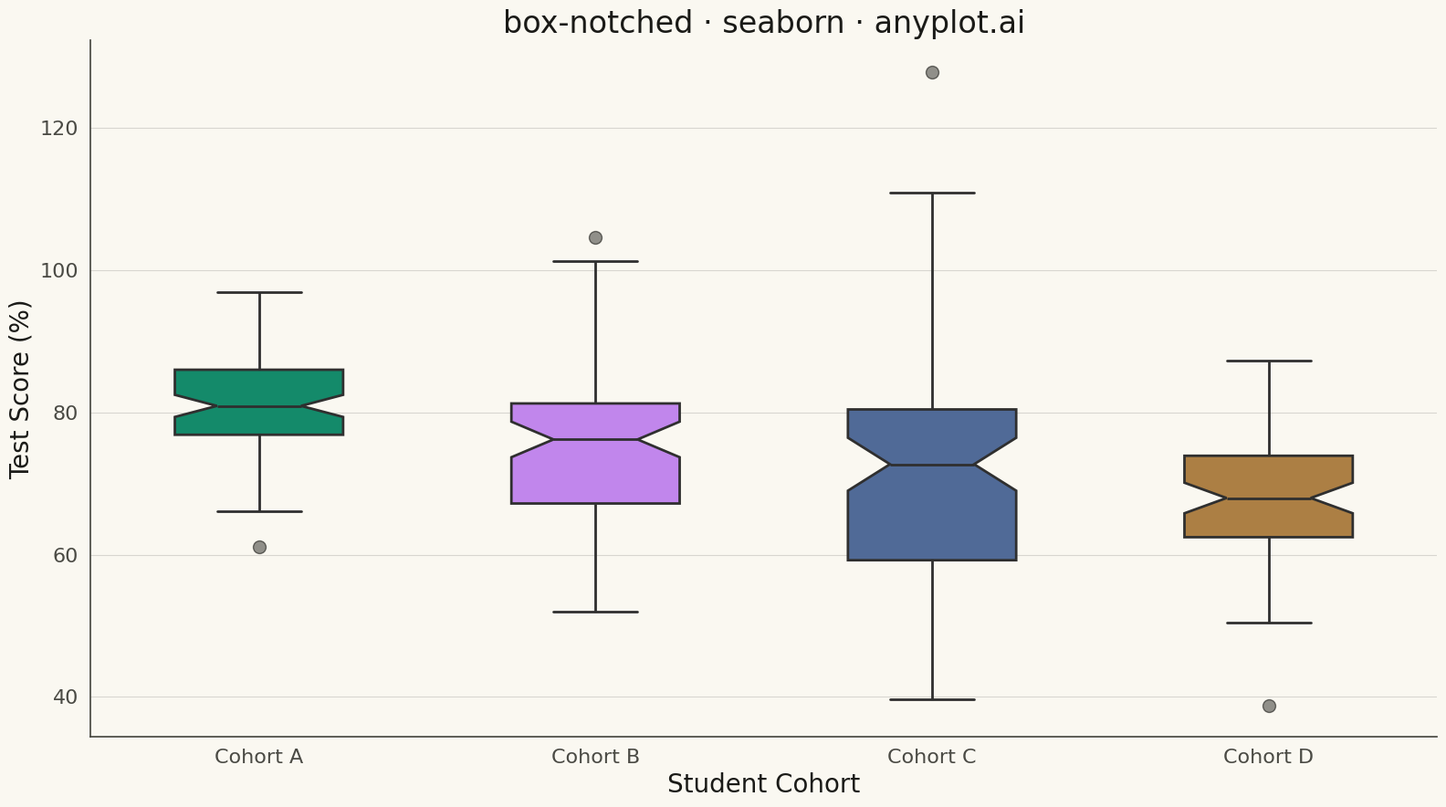

Here is the Python script that generated this plot:
""" anyplot.ai
box-notched: Notched Box Plot
Library: seaborn 0.13.2 | Python 3.13.13
Quality: 94/100 | Updated: 2026-05-07
"""

import os

import matplotlib.pyplot as plt
import numpy as np
import pandas as pd
import seaborn as sns


THEME = os.getenv("ANYPLOT_THEME", "light")
PAGE_BG = "#FAF8F1" if THEME == "light" else "#1A1A17"
ELEVATED_BG = "#FFFDF6" if THEME == "light" else "#242420"
INK = "#1A1A17" if THEME == "light" else "#F0EFE8"
INK_SOFT = "#4A4A44" if THEME == "light" else "#B8B7B0"

IMPRINT = ["#009E73", "#C475FD", "#4467A3", "#BD8233", "#AE3030", "#2ABCCD"]

# Data - Test score distributions across student cohorts
np.random.seed(42)

cohorts = ["Cohort A", "Cohort B", "Cohort C", "Cohort D"]
data = []

# Cohort A: strong performance, tight cluster
data.extend([{"Cohort": "Cohort A", "Test Score": val} for val in np.random.normal(82, 8, 85)])

# Cohort B: moderate performance, some high outliers
cohort_b_base = np.random.normal(75, 12, 75)
cohort_b_outliers = np.array([95, 96, 98])
data.extend([{"Cohort": "Cohort B", "Test Score": val} for val in np.concatenate([cohort_b_base, cohort_b_outliers])])

# Cohort C: wide variation in performance
data.extend([{"Cohort": "Cohort C", "Test Score": val} for val in np.random.normal(70, 15, 80)])

# Cohort D: lower performance, tight clustering
data.extend([{"Cohort": "Cohort D", "Test Score": val} for val in np.random.normal(68, 9, 70)])

df = pd.DataFrame(data)

# Setup theme
sns.set_theme(
    style="whitegrid",
    rc={
        "figure.facecolor": PAGE_BG,
        "axes.facecolor": PAGE_BG,
        "axes.edgecolor": INK_SOFT,
        "axes.labelcolor": INK,
        "text.color": INK,
        "xtick.color": INK_SOFT,
        "ytick.color": INK_SOFT,
        "grid.color": INK,
        "grid.alpha": 0.10,
        "legend.facecolor": ELEVATED_BG,
        "legend.edgecolor": INK_SOFT,
    },
)

# Create plot
fig, ax = plt.subplots(figsize=(16, 9), facecolor=PAGE_BG)

# Create notched box plot with Okabe-Ito palette
sns.boxplot(
    data=df,
    x="Cohort",
    y="Test Score",
    hue="Cohort",
    palette=IMPRINT[: len(cohorts)],
    notch=True,
    width=0.5,
    linewidth=2.0,
    fliersize=10,
    flierprops={"marker": "o", "markerfacecolor": INK_SOFT, "markeredgecolor": INK, "alpha": 0.6},
    ax=ax,
    legend=False,
)

# Styling
ax.set_title("box-notched · seaborn · anyplot.ai", fontsize=24, fontweight="medium", color=INK)
ax.set_xlabel("Student Cohort", fontsize=20, color=INK)
ax.set_ylabel("Test Score (%)", fontsize=20, color=INK)
ax.tick_params(axis="both", labelsize=16, colors=INK_SOFT)

# Remove top and right spines
ax.spines["top"].set_visible(False)
ax.spines["right"].set_visible(False)
ax.spines["left"].set_color(INK_SOFT)
ax.spines["bottom"].set_color(INK_SOFT)

# Grid styling
ax.yaxis.grid(True, alpha=0.15, linewidth=0.8, color=INK)
ax.set_axisbelow(True)

plt.tight_layout()
plt.savefig(f"plot-{THEME}.png", dpi=300, bbox_inches="tight", facecolor=PAGE_BG)
